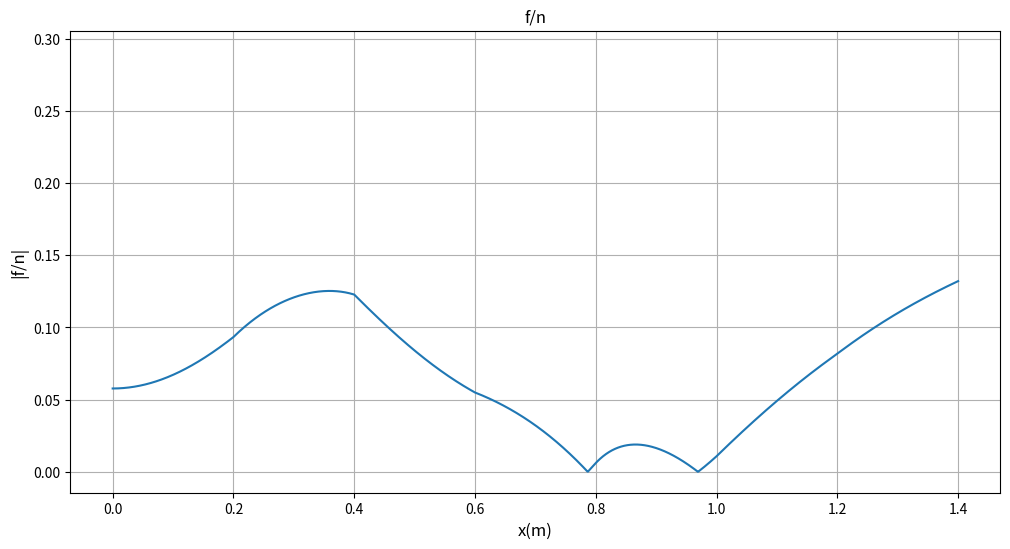

The script that saved this image:
import matplotlib.pyplot as plt
import numpy as np
from scipy.interpolate import CubicSpline

"""
Denne modulen utgjør omtrent havlparten av arbeidet i lab 2.
Modulen inkluderer metoder for beregne og plotte sentrale verdier som: 
- krumningsradius
- fart
- sentripitalakselerasjon
- betavinkel
- normalkraft

Plotting av ønsket metode gjøres på kodelinje 105.
"""

# Globale konstanter:
g = -9.81 # Gravitasjonskonstanten
M = 0.030 # Massen til objektet vi skal bruke i forsøket
c1 = 0.5 # C for den kompakte skiva (tatt fra teori.pdf for lab 2)

# Sentrale tall for banen vår
h = 200 # horisontal avstand mellom yfast
xfast = np.asarray([0,h,2*h,3*h,4*h,5*h,6*h,7*h])
yfast = np.asarray([0.291, 0.248, 0.179, 0.135, 0.12, 0.126, 0.089, 0.016])
xfast = xfast/1000

# scipy.interpolate-funksjonen CubicSpline:
cs = CubicSpline(xfast, yfast, bc_type='natural')
xmin = 0.000
xmax = 1.401
dx = 0.001
x = np.arange(xmin, xmax, dx)
Nx = len(x)
y = cs(x)
dy = cs(x,1)
d2y = cs(x,2)


#--------------------------------- METODER ---------------------------------#

def krumningsradius():
    """
    Metoden finner krumninsradiusen til objektet vårt
    """
    krum = []
    for i in range(0, len(d2y)):
        krum.append((d2y[i]) / (1+(dy[i])**2)**(1.5))
    return krum

def velocity(c):
    """
    Metoden finner farten til objektet vårt
    """
    vy = []
    for i in range(len(y)):
        vy.append((abs(( (2*g) * (y[0] - y[i]) ) / (1 + c)))**(0.5))
    return vy

def sentAcc(c):
    """
    Metoden finner sentripitalakselerasjonen
    """
    vy = velocity(c)
    krumRad = krumningsradius()
    a = []
    for i in range(len(vy)):
        a.append((vy[i]**2) * krumRad[i])
    return a

def betaRadians():
    """
    Metoden finner betavinkelen
    """
    # Beta
    beta = []
    for i in dy:
        beta.append(np.arctan(i))
    return beta

def normalForce(c):
    """
    Metoden finner normalkraften
    """
    # Normalkraften, obviously
    a = sentAcc(c)
    beta = betaRadians()
    normalkraft = []
    for i in range(0, len(beta)):
        normalkraft.append(M*(g*np.cos(beta[i]) + a[i]))
    return normalkraft

def friksjonskraft(c):
    friksjon = []
    normalkraft = normalForce(c)
    beta = betaRadians()
    for i in range(0, len(normalkraft)):
        friksjon.append((c*M*g*np.sin(beta[i]))/(1+c))
    return friksjon

def friksjonDeltPåNormalkraft(c):
    """
    Metoden finner forholdet mellom friksjonskraften og normalkraften
    """
    forholdFogN = []
    normalkraft = normalForce(c)
    friksjon = friksjonskraft(c)
    for i in range (len(normalkraft)):
        forholdFogN.append(abs(friksjon[i] / normalkraft[i]))
    return forholdFogN

def plotting(y_axis):
    """
    Metoden plotter ønsket metode
    """
    # Plot
    baneform = plt.figure('f/n',figsize=(12,6))
    plt.plot(x,y_axis,xfast,yfast," ")
    plt.title('f/n')
    plt.xlabel('x(m)',fontsize=12)  
    plt.ylabel('|f/n|',fontsize=12)
    #plt.ylim(-1.7, 1.2)
    plt.grid()
    plt.show()

# Kall for å plotte ønkset metode:
plotting(friksjonDeltPåNormalkraft(c1))